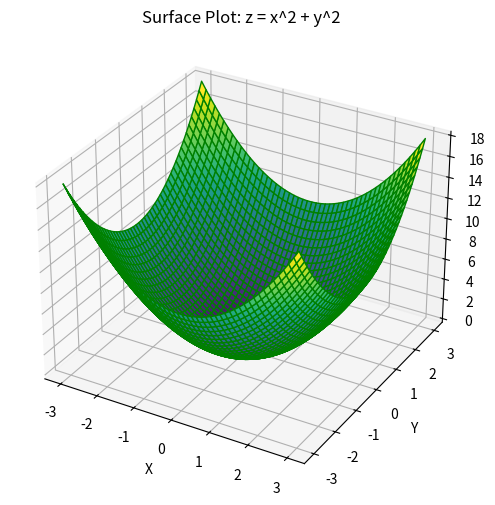

This chart was generated by the following Python code:
import matplotlib.pyplot as plt
import numpy as np

# x = np.linspace(-10, 10, 400)  # 400 points from -10 to 10

# y = x ** 2
# y1 = x * np.sin(2 * x)
# y2 = np.arctan(x)

# plt.plot(x, y, color = 'Green')
# plt.plot(x, y1, color = 'Red', linestyle = 'dashed')
# plt.plot(x, y2, color = 'Yellow', linestyle = 'dotted')
# plt.xlabel('x')
# plt.ylabel('y')
# plt.title('Graph of x^2, xsin(2x), arctg(x)')
# plt.legend()
# plt.grid(True)


# plt.show()


fig = plt.figure(figsize = (8, 6))
ax = fig.add_subplot(111, projection = '3d')
    
x_vals = np.linspace(-3, 3, 50)
y_vals = np.linspace(-3, 3, 50)
X, Y = np.meshgrid(x_vals, y_vals)
Z = X ** 2 + Y ** 2
    
ax.plot_surface(X, Y, Z, cmap = 'viridis', edgecolor = 'green')
ax.set_title('Surface Plot: z = x^2 + y^2')
ax.set_xlabel('X')
ax.set_ylabel('Y')
ax.set_zlabel('Z')
ax.grid(True)
plt.show()


